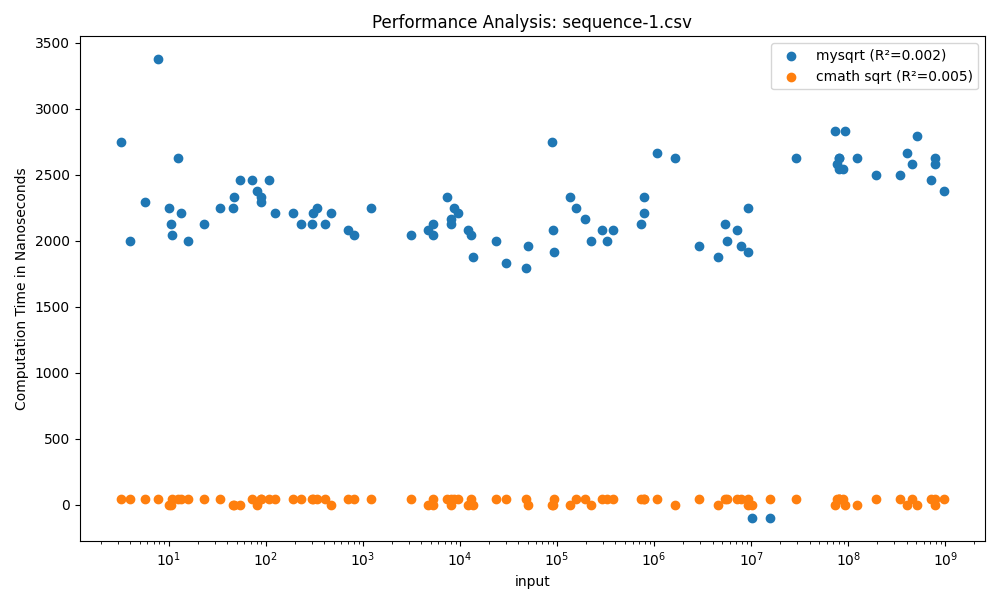

The data file committed next to this chart (first rows):
input, mysqrt, cmath sqrt
12.44, 2625, 42
10.61, 2125, 0
7.732, 3375, 41
13.44, 2208, 42
4.017, 2000, 41
5.709, 2291, 42
10, 2250, 0
3.205, 2750, 42
10.74, 2041, 42
15.88, 2000, 41
72.67, 2458, 42
53.77, 2458, 0
22.96, 2125, 41
89.06, 2291, 42
33.88, 2250, 42
108.6, 2459, 42
46.29, 2250, 0
81.64, 2375, 0
89.59, 2333, 41
46.44, 2333, 0
335.1, 2250, 42
227.8, 2125, 42
191, 2209, 42
297, 2125, 42
799.7, 2042, 41
465.5, 2209, 0
702.9, 2084, 42
406, 2125, 42
306.5, 2208, 42
123.2, 2208, 41
4654, 2083, 0
8710, 2250, 41
3098, 2042, 41
5319, 2125, 0
8010, 2125, 42
8024, 2167, 0
7267, 2333, 42
1204, 2250, 42
5310, 2042, 41
9478, 2208, 41
88791, 2750, 0
89969, 2083, 0
49852, 1958, 0
29716, 1834, 42
12217, 2083, 0
48220, 1792, 41
13476, 1875, 0
12845, 2041, 42
92549, 1917, 41
23379, 2000, 41
194637, 2167, 42
786403, 2334, 42
137538, 2333, 0
739143, 2125, 41
287495, 2083, 42
380884, 2083, 41
225558, 2000, 0
792280, 2208, 41
156917, 2250, 42
325376, 2000, 41
... 30 more rows
